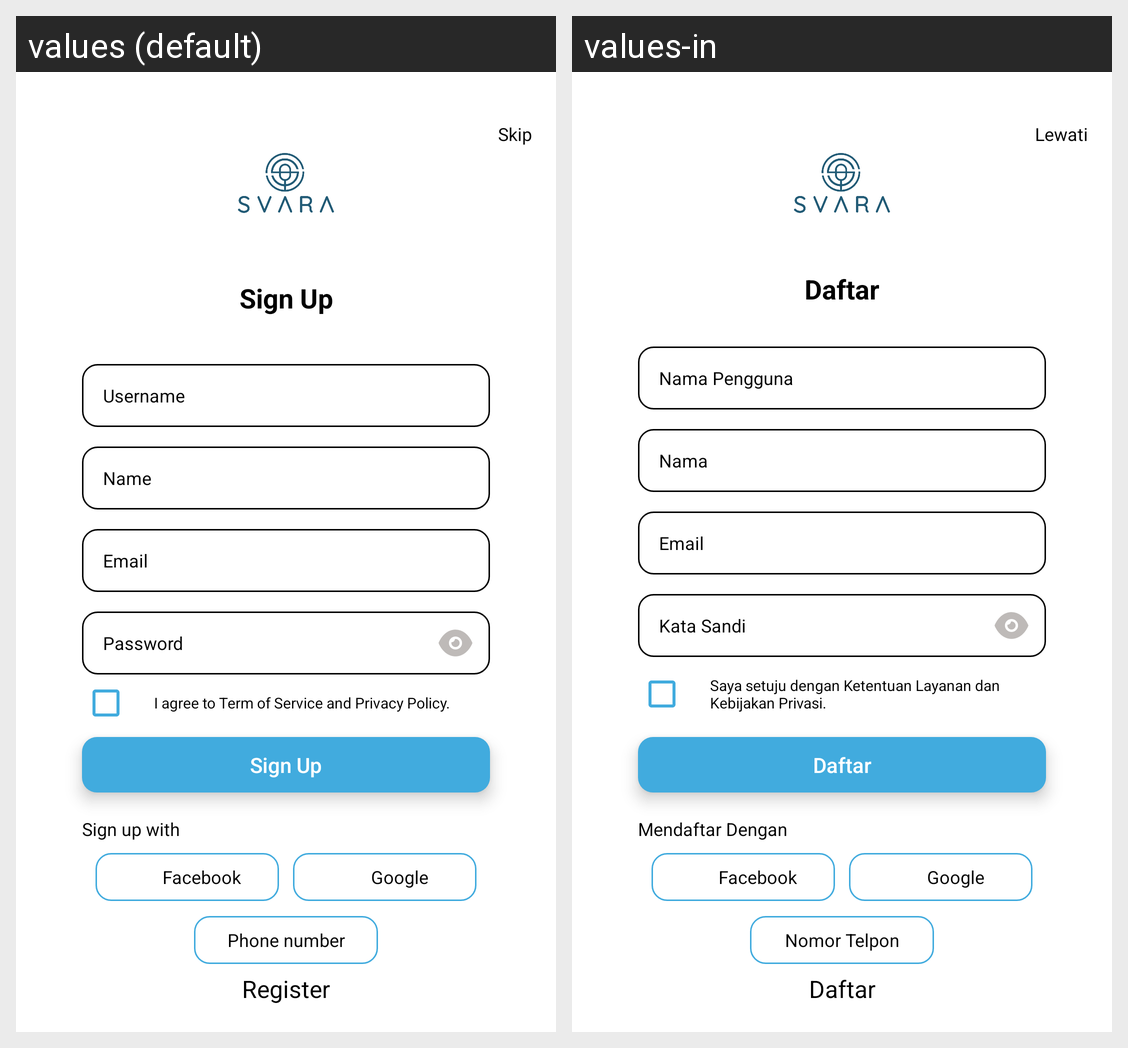

For this localized Android screen grid, give each drawn string resource with its value in every locale shown.
Android screen res/layout/fragment_signup.xml rendered under 2 locales, left to right: values (default), values-in. Device: Nexus 5 (rendered at 1080×1920; each locale shown at half size, 540×960, under a caption strip naming it); theme AppTheme.
Strings drawn on this screen, with the default value and each locale's value (text and hints the layout hard-codes, and strings that could not be matched under every locale, appear in the picture but are not listed):

inter_sign_up
  values: Sign Up
  values-in: Daftar

inter_register_username
  values: Username
  values-in: Nama Pengguna

inter_register_name
  values: Name
  values-in: Nama

signup_email
  values: Email
  values-in: Email

inter_signup_password
  values: Password
  values-in: Kata Sandi

inter_agreement_term_of_service
  values: I agree to Term of Service and Privacy Policy.
  values-in: Saya setuju dengan Ketentuan Layanan dan Kebijakan Privasi.

inter_signUp
  values: Sign Up
  values-in: Daftar

inter_sign_up_with
  values: Sign up with
  values-in: Mendaftar Dengan

facebook
  values: Facebook
  values-in: Facebook

google
  values: Google
  values-in: Google

inter_phone_number
  values: Phone number
  values-in: Nomor Telpon

register
  values: Register
  values-in: Daftar

inter_skip
  values: Skip
  values-in: Lewati
